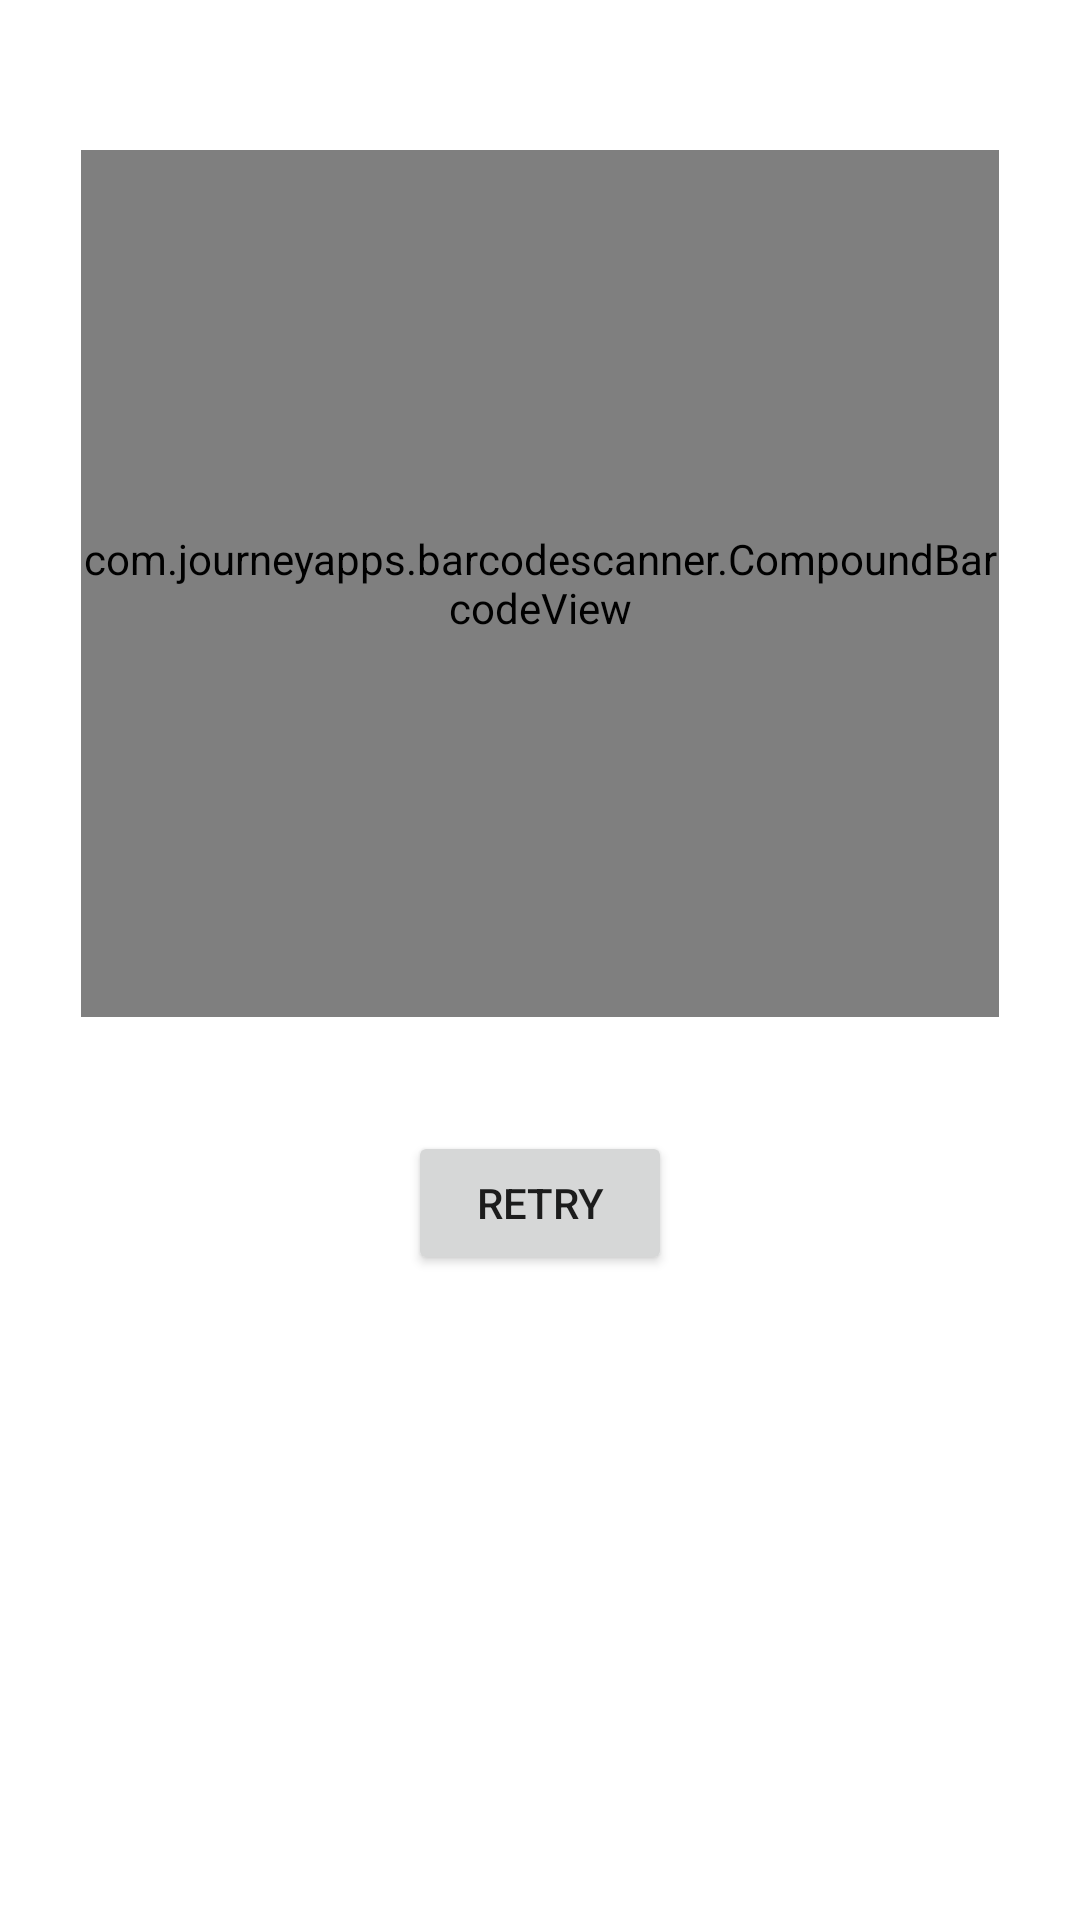

Layout XML and referenced resources for this Android screen:
<!-- AndroidManifest.xml: application theme Theme.Stuacademics -->
<!-- res/layout/fragment_attendance.xml -->
<?xml version="1.0" encoding="utf-8"?>
<androidx.constraintlayout.widget.ConstraintLayout xmlns:android="http://schemas.android.com/apk/res/android"
    xmlns:app="http://schemas.android.com/apk/res-auto"
    xmlns:tools="http://schemas.android.com/tools"
    android:id="@+id/attendance"
    android:layout_width="match_parent"
    android:layout_height="match_parent"

    tools:context=".AttendanceFragment">











    <com.journeyapps.barcodescanner.CompoundBarcodeView
        android:id="@+id/barcode_scanner"
        android:layout_width="306dp"
        android:layout_height="289dp"
        app:layout_constraintBottom_toBottomOf="parent"
        app:layout_constraintEnd_toEndOf="parent"
        app:layout_constraintStart_toStartOf="parent"
        app:layout_constraintTop_toTopOf="parent"
        app:layout_constraintVertical_bias="0.142"
        app:zxing_use_texture_view="false"
        app:zxing_preview_scaling_strategy="centerCrop"/>
    <Button
        android:id="@+id/retry"
        android:layout_width="wrap_content"
        android:layout_height="wrap_content"
        android:text="Retry"
        app:layout_constraintBottom_toBottomOf="parent"
        app:layout_constraintEnd_toEndOf="parent"
        app:layout_constraintStart_toStartOf="parent"
        app:layout_constraintTop_toTopOf="parent"
        app:layout_constraintVertical_bias="0.637" />
</androidx.constraintlayout.widget.ConstraintLayout>
<!-- resources referenced by this layout -->
<resources>
  <style name="Theme.Stuacademics" parent="Base.Theme.Stuacademics" />
  <style name="Base.Theme.Stuacademics" parent="Theme.MaterialComponents.Light">
          
          
          <item name="windowActionBar">false</item>
          <item name="windowNoTitle">true</item>
      </style>
</resources>
